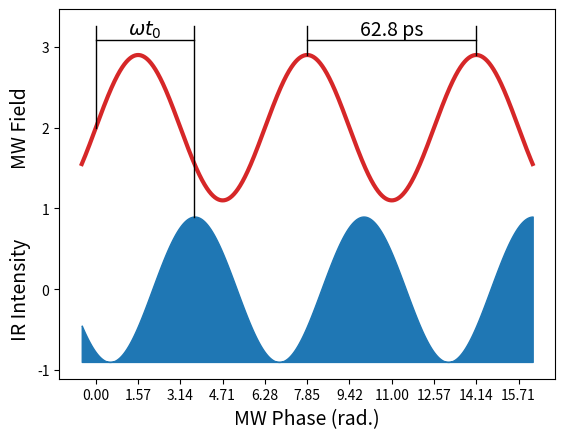

Generate this figure with matplotlib: (Note: this script raises an exception after producing the figure.)
# -*- coding: utf-8 -*-
"""
Created on Mon Jul  2 16:44:00 2018

[redacted]
"""

# AM laser and MW timing figure.
# For Static Field Recombination paper

import os
import numpy as np
import matplotlib.pyplot as plt


def AMTiming():
    """Figure showing the period of the MW field and the timing of the AM
    modulated laser delay relative to the MW field."""
    # constants
    phi0 = -7*np.pi/6
    a = 0.9
    offmw = 2.0
    offir = 0.0
    freq = 15.932*1e9  # MW freq in Hz
    # omega = freq*(2*np.pi)
    # vectors
    xlims = (-np.pi/6, (5+1/6)*np.pi)
    phases = np.linspace(xlims[0], xlims[1], 10001)
    # times = phases/omega
    mw = a*np.sin(phases) + offmw
    ir = a*np.cos(phases + phi0) + offir
    # plot
    fig, ax = plt.subplots()
    ax.plot(phases, mw, c='C3', lw=3)
    ax.fill_between(phases, ir, -a + offir, color='C0')
    # markers
    largs = dict(c='k', lw=1)  # marker line arguments
    props = dict(boxstyle='round', color='white', alpha=0)
    align = {'verticalalignment': 'bottom',
             'horizontalalignment': 'center'}
    fs = 14  # text font size
    # zero references
    arrowprops = {'width': 1, 'headwidth': 10, 'headlength': 10,
                  'color': 'dimgray'}
    ax.annotate("", xy=(xlims[1]*1.1, -a + offir),
                xytext=(xlims[0]*1.1, -a + offir),
                arrowprops=arrowprops)
    ax.annotate("", xy=(xlims[1]*1.1, offmw),
                xytext=(xlims[0]*1.1, offmw),
                arrowprops=arrowprops)
    # phase offset
    # mw t=0 marker
    mw0 = 0
    ax.plot([mw0]*2, offmw + np.array([0, 1.4*a]), **largs)
    # IR t=0 marker
    ax.plot([-phi0]*2, [a + offir, offmw + 1.4*a], **largs)
    # horizontal span
    ax.plot([mw0, -phi0], [offmw + 1.2*a]*2, **largs)
    # label
    ax.text((mw0 - phi0)/2, offmw + 1.2*a, r"$\omega t_0$",
            **align, bbox=props, fontsize=fs)
    # MW Period
    # left peak marker
    ax.plot([2.5*np.pi]*2, offmw + np.array([a, 1.4*a]), **largs)
    # right peak marker
    ax.plot([4.5*np.pi]*2, offmw + np.array([a, 1.4*a]), **largs)
    # horizontal span
    ax.plot([2.5*np.pi, 4.5*np.pi], [offmw + 1.2*a]*2, **largs)
    # label
    ax.text(3.5*np.pi, offmw + 1.2*a, str(np.round(1/freq*1e12, 1)) + " ps",
            **align, bbox=props, fontsize=fs)
    # y labels
    align['verticalalignment'] = 'center'
    ax.text(-2.8, offmw, "MW Field", rotation=90, **align, fontsize=fs)
    ax.text(-2.8, offir, "IR Intensity", rotation=90, **align, fontsize=fs)
    # axes
    xticklabels = []
    xticks = np.arange(0, 5.5, 0.5)*np.pi
    for i in range(0, 13, 1):
        if (i % 2) == 0:
            label = str(int(i/2)) + r"$\pi$"
        else:
            label = ""
        xticklabels = xticklabels + [label]
    ax.set_xlabel("MW Phase (rad.)", fontsize=fs)
    ax.set(xticks=xticks, xticklabels=xticklabels,
           yticks=[], yticklabels=[])
    ax.set(xlim=(xlims[0] - 0.1*np.diff(xlims)[0],
                 xlims[1] + 0.1*np.diff(xlims)[0]))
    ax.tick_params(labelsize=fs-2)
    ax.tick_params(axis='x', direction='in')
    ax.spines['right'].set_visible(False)
    ax.spines['top'].set_visible(False)
    # finishing
    # fig.tight_layout(rect=[0.05, 0, 1, 1])
    fig.savefig('AMTiming.pdf')
    fig.savefig(os.path.join("..", "AMTiming.pdf"))
    return phases, mw


AMTiming()